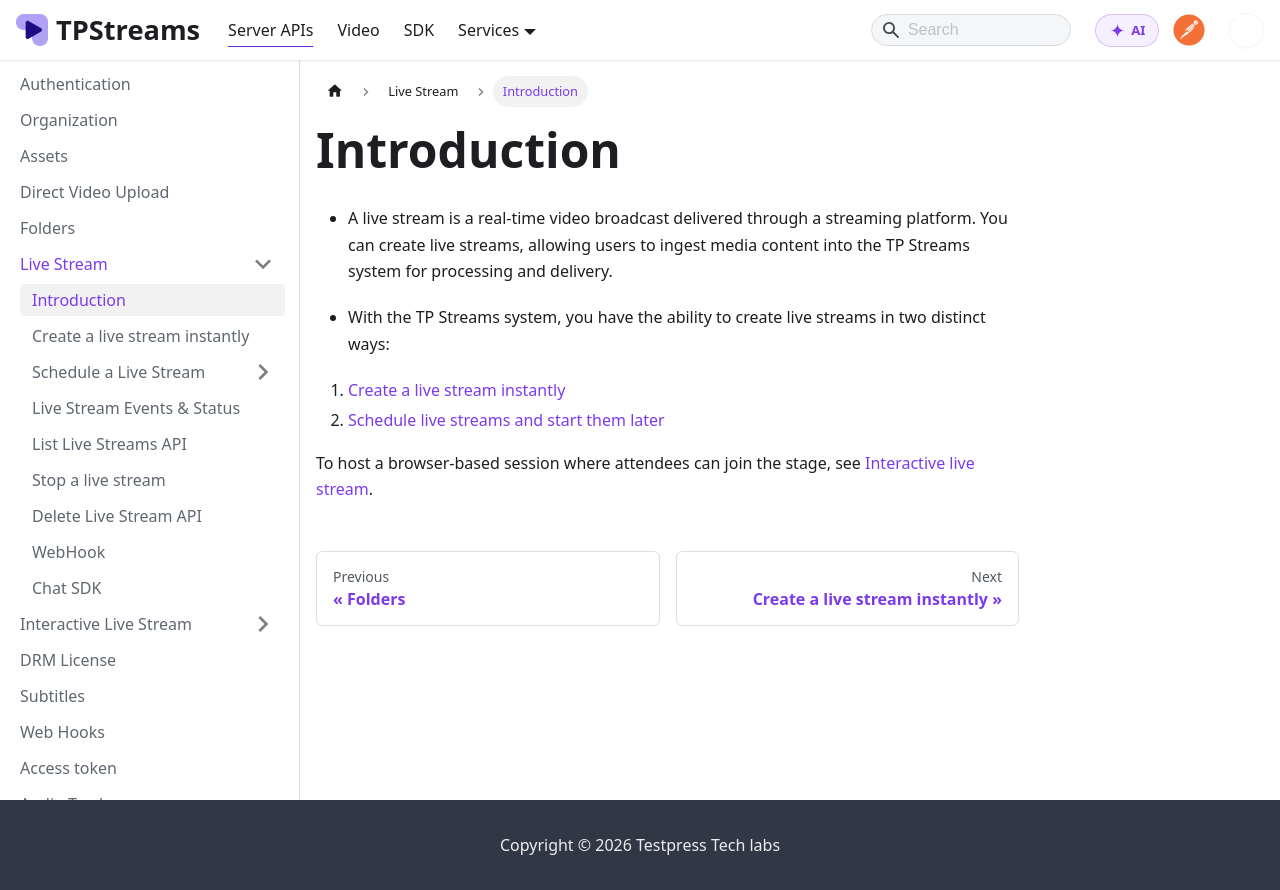

repository: testpress/streams-docs · page: docs/server-api/live-stream-api/Introduction/index.html · generator: docusaurus

---
sidebar_position: 1
---

# Introduction


- A live stream is a real-time video broadcast delivered through a streaming platform. You can create live streams, allowing users to ingest media content into the TP Streams system for processing and delivery.

- With the TP Streams system, you have the ability to create live streams in two distinct ways:

1. [Create a live stream instantly](create_live_stream_instantly)
2. [Schedule live streams and start them later](./live-stream/schedule-a-live-stream)

To host a browser-based session where attendees can join the stage, see [Interactive live stream](../interactive-live-stream/introduction.md).
